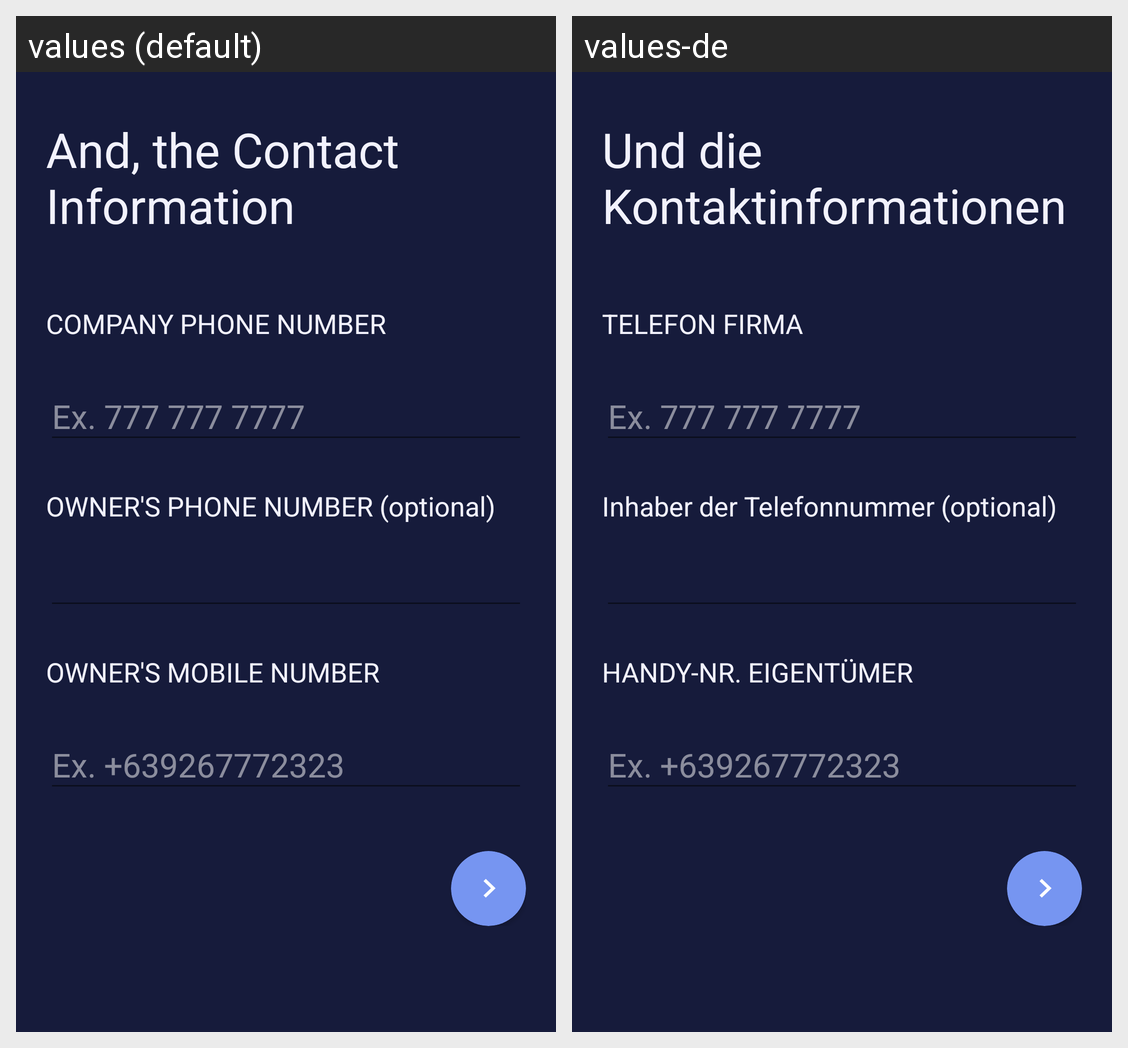

The Android screen above is rendered under two locales of the same app. Produce the string resources it draws, with the default and per-locale values.
Android screen res/layout/activity_signupcompanycontact.xml rendered under 2 locales, left to right: values (default), values-de. Device: Nexus 5 (rendered at 1080×1920; each locale shown at half size, 540×960, under a caption strip naming it); theme AppTheme.
Strings drawn on this screen, with the default value and each locale's value (text and hints the layout hard-codes, and strings that could not be matched under every locale, appear in the picture but are not listed):

and_the_contact_information
  values: And, the Contact Information
  values-de: Und die Kontaktinformationen

company_phone_number
  values: Company phone number
  values-de: Telefon Firma 

owner_s_phone_number_optional
  values: OWNER'S PHONE NUMBER (optional)
  values-de: Inhaber der Telefonnummer (optional)

owner_s_mobile_number
  values: Owner's mobile number
  values-de: Handy-Nr. Eigentümer
